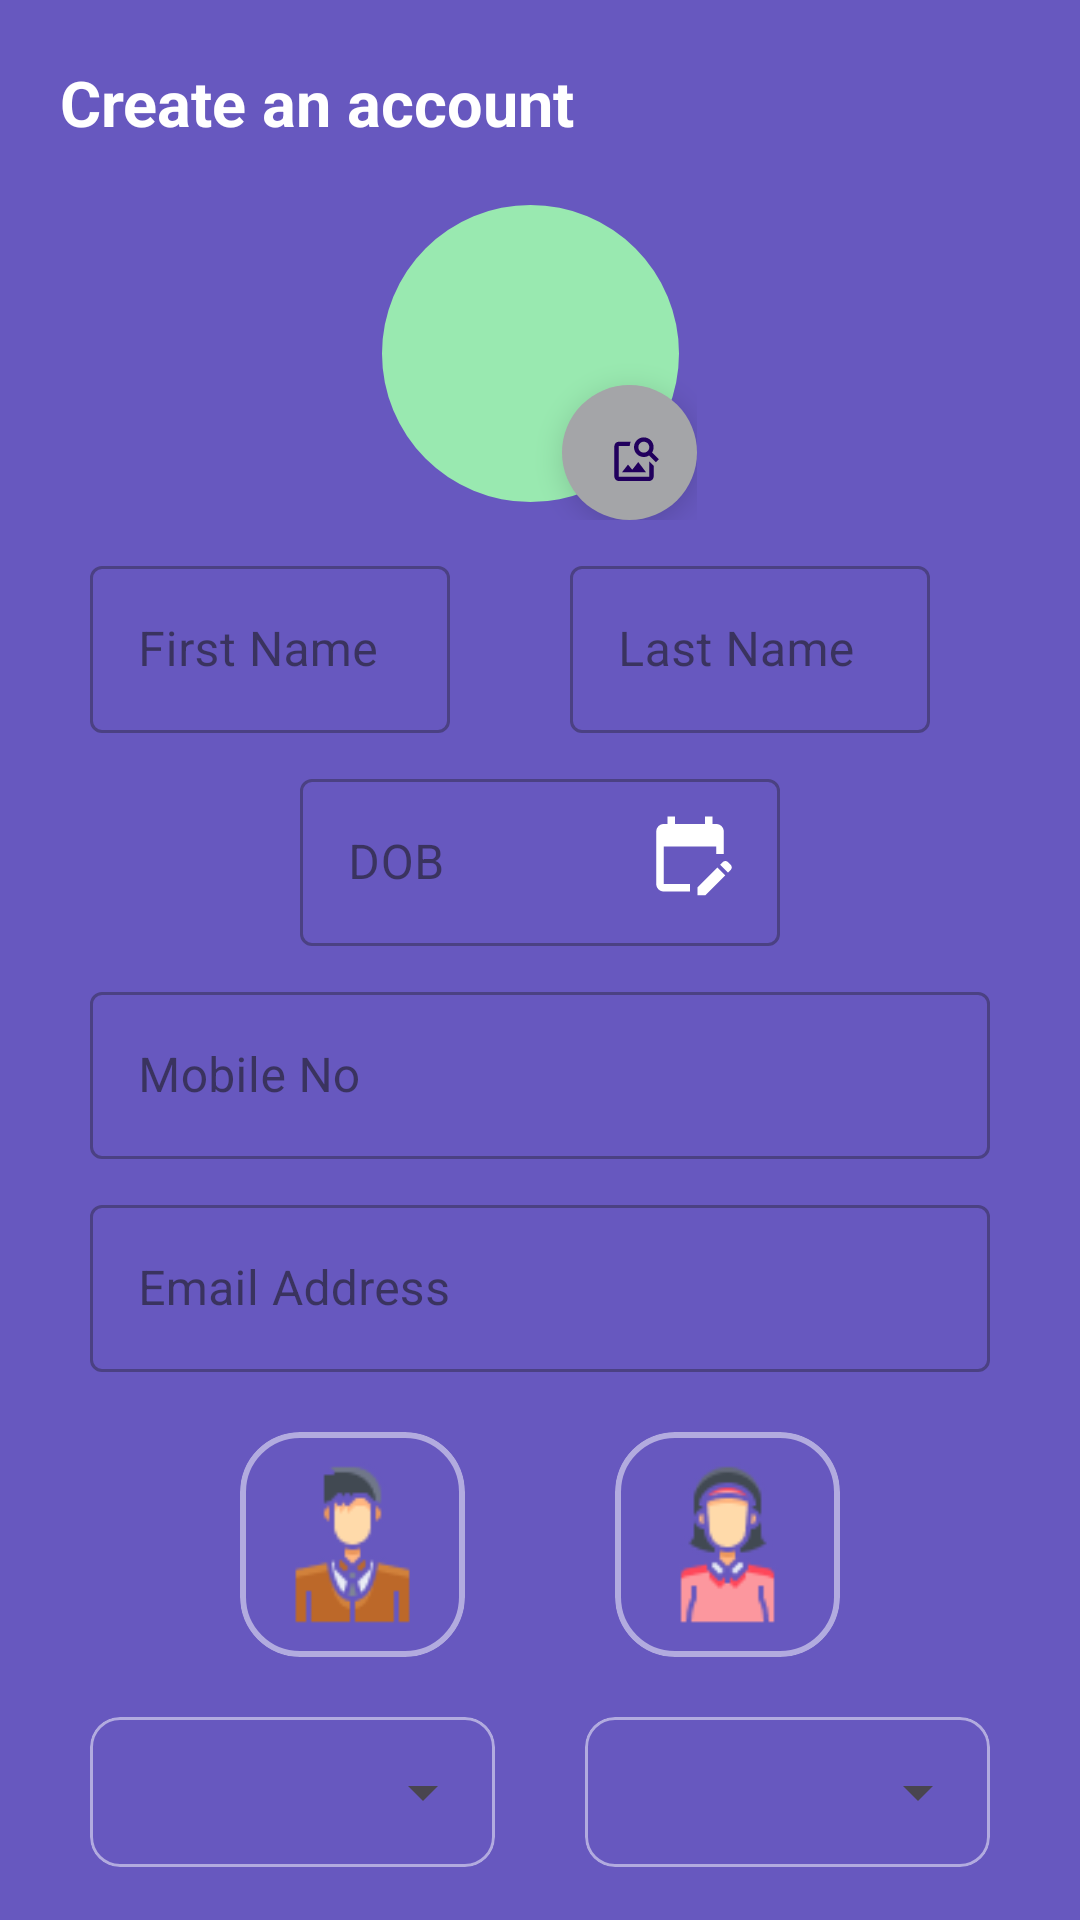

Produce the Android XML layout that renders to this screen, including the resource entries it uses.
<!-- AndroidManifest.xml: application theme Theme.Cocsitnetwork -->
<!-- res/layout/fragment_sign_up.xml -->
<?xml version="1.0" encoding="utf-8"?>
<RelativeLayout xmlns:android="http://schemas.android.com/apk/res/android"
    xmlns:tools="http://schemas.android.com/tools"
    android:layout_width="match_parent"
    android:layout_height="match_parent"
    xmlns:app="http://schemas.android.com/apk/res-auto"
    android:background="#6758BF"
    tools:context=".fragments.SignUpFragment">

    <TextView
        android:id="@+id/constantText"
        android:layout_width="wrap_content"
        android:layout_height="wrap_content"
        android:text="@string/create_an_account"
        android:textColor="@color/white"
        android:textSize="21sp"
        android:textStyle="bold"
        android:layout_margin="20dp"
        />

    <RelativeLayout
        android:id="@+id/addImgLayout"
        android:layout_width="wrap_content"
        android:layout_height="wrap_content"
        android:layout_centerHorizontal="true"
        android:layout_below="@+id/constantText"
        >
        <com.google.android.material.imageview.ShapeableImageView
            android:id="@+id/profileImg"
            android:layout_width="99dp"
            android:layout_height="99dp"
            app:shapeAppearanceOverlay="@style/CircleImageViewStyle"
            android:scaleType="fitXY"
            android:background="#99E9B0"
            android:src="@drawable/profile_icon_"
            />

    <com.google.android.material.floatingactionbutton.FloatingActionButton
        android:id="@+id/btnAddImg"
        android:layout_width="45dp"
        android:layout_height="45dp"
        android:contentDescription="@string/add_image"
        app:shapeAppearanceOverlay="@style/CircleImageViewStyle"
        android:src="@drawable/add_img_icon"
        android:backgroundTint="#A4A5A8"
        android:layout_marginTop="60dp"
        android:layout_marginStart="60dp"
        />
    </RelativeLayout>

    <com.google.android.material.textfield.TextInputLayout
        android:id="@+id/nameLayout"
        android:layout_width="120dp"
        android:layout_height="wrap_content"
        style="@style/Widget.MaterialComponents.TextInputLayout.OutlinedBox"
        android:layout_marginStart="30dp"
        android:layout_marginEnd="30dp"
        android:layout_below="@+id/addImgLayout"
        android:layout_marginTop="10dp"
        >

        <EditText
            android:id="@+id/etName"
            android:layout_width="match_parent"
            android:layout_height="wrap_content"
            android:hint="@string/name"
            android:inputType="textPersonName"
            tools:ignore="TextFields" />

    </com.google.android.material.textfield.TextInputLayout>

    <com.google.android.material.textfield.TextInputLayout
        android:id="@+id/surnameLayout"
        android:layout_width="120dp"
        android:layout_height="wrap_content"
        style="@style/Widget.MaterialComponents.TextInputLayout.OutlinedBox"
        android:layout_marginStart="10dp"
        android:layout_marginEnd="30dp"
        android:layout_below="@+id/addImgLayout"
        android:layout_marginTop="10dp"
        android:layout_toEndOf="@+id/nameLayout"
        >

        <EditText
            android:id="@+id/etSurname"
            android:layout_width="match_parent"
            android:layout_height="wrap_content"
            android:hint="@string/last_name"
            android:inputType="textPersonName"
            tools:ignore="TextFields" />

    </com.google.android.material.textfield.TextInputLayout>




    <RelativeLayout
        android:id="@+id/dobLayout"
        android:layout_width="wrap_content"
        android:layout_height="wrap_content"
        android:layout_below="@+id/nameLayout"
        android:layout_marginTop="10dp"
        android:layout_marginStart="100dp"
        android:layout_marginEnd="100dp"
        >

        <com.google.android.material.textfield.TextInputLayout
            android:id="@+id/dobLayout1"
            android:layout_width="match_parent"
            android:layout_height="wrap_content"
            style="@style/Widget.MaterialComponents.TextInputLayout.OutlinedBox"
            >

            <EditText
                android:id="@+id/etDOB"
                android:layout_width="match_parent"
                android:layout_height="wrap_content"
                android:hint="@string/dob"
                android:inputType="date"
                />

        </com.google.android.material.textfield.TextInputLayout>

    <ImageView
        android:id="@+id/btnImgCalender"
        android:layout_width="30dp"
        android:layout_height="30dp"
        android:contentDescription="@string/calender"
        android:src="@drawable/calender"
        android:layout_alignParentEnd="true"
        android:layout_centerVertical="true"
        android:layout_marginEnd="15dp"
        />

    </RelativeLayout>

    <com.google.android.material.textfield.TextInputLayout
        android:id="@+id/mobileLayout"
        android:layout_width="match_parent"
        android:layout_height="wrap_content"
        style="@style/Widget.MaterialComponents.TextInputLayout.OutlinedBox"
        android:layout_marginStart="30dp"
        android:layout_marginEnd="30dp"
        android:layout_below="@+id/dobLayout"
        android:layout_marginTop="10dp"
        >

        <EditText
            android:id="@+id/etMobile"
            android:layout_width="match_parent"
            android:layout_height="wrap_content"
            android:hint="@string/mobile_no"
            android:inputType="phone"
            />

    </com.google.android.material.textfield.TextInputLayout>

    <com.google.android.material.textfield.TextInputLayout
        android:id="@+id/emailLayout"
        android:layout_width="match_parent"
        android:layout_height="wrap_content"
        style="@style/Widget.MaterialComponents.TextInputLayout.OutlinedBox"
        android:layout_marginStart="30dp"
        android:layout_marginEnd="30dp"
        android:layout_below="@+id/mobileLayout"
        android:layout_marginTop="10dp"
        >

        <EditText
            android:id="@+id/etEmail"
            android:layout_width="match_parent"
            android:layout_height="wrap_content"
            android:hint="@string/email_address"
            android:inputType="textEmailAddress"
            />

    </com.google.android.material.textfield.TextInputLayout>

    <com.google.android.material.card.MaterialCardView
        android:id="@+id/btnMaleImage"
        android:layout_width="wrap_content"
        android:layout_height="wrap_content"
        android:layout_below="@+id/emailLayout"
        android:layout_marginStart="80dp"
        android:layout_marginTop="20dp"
        app:cardCornerRadius="20dp"
        android:backgroundTint="#6758BF"
        app:strokeWidth="2dp"
        app:strokeColor="#7EFFFFFF"
        >

        <ImageView
            android:id="@+id/btnMaleImg"
            android:layout_width="55dp"
            android:layout_height="55dp"
            android:src="@drawable/man"
            android:contentDescription="@string/male_image"
            android:layout_margin="10dp"
            />
    </com.google.android.material.card.MaterialCardView>

    <com.google.android.material.card.MaterialCardView
        android:id="@+id/btnFemaleImage"
        android:layout_width="wrap_content"
        android:layout_height="wrap_content"
        android:layout_below="@+id/emailLayout"
        android:layout_alignParentEnd="true"
        android:layout_marginEnd="80dp"
        android:layout_marginTop="20dp"
        app:cardCornerRadius="20dp"
        android:backgroundTint="#6758BF"
        app:strokeWidth="2dp"
        app:strokeColor="#7EFFFFFF"
        >

        <ImageView
            android:id="@+id/btnFemaleImg"
            android:layout_width="55dp"
            android:layout_height="55dp"
            android:src="@drawable/women"
            android:contentDescription="@string/male_image"
            android:layout_margin="10dp"
            />
    </com.google.android.material.card.MaterialCardView>

    <com.google.android.material.card.MaterialCardView
        android:id="@+id/classSpinnerCard"
        android:layout_width="wrap_content"
        android:layout_height="wrap_content"
        android:layout_below="@+id/btnMaleImage"
        android:layout_marginStart="30dp"
        android:layout_marginTop="20dp"
        app:cardCornerRadius="10dp"
        android:backgroundTint="#6758BF"
        app:strokeWidth="1dp"
        app:strokeColor="#7EFFFFFF"
        >

        <Spinner
            android:id="@+id/classSpin"
            android:layout_width="135dp"
            android:layout_height="50dp"
        />
    </com.google.android.material.card.MaterialCardView>

    <com.google.android.material.card.MaterialCardView
        android:id="@+id/divSpinnerCard"
        android:layout_width="wrap_content"
        android:layout_height="wrap_content"
        android:layout_below="@+id/btnMaleImage"
        android:layout_alignParentEnd="true"
        android:layout_marginEnd="30dp"
        android:layout_marginTop="20dp"
        app:cardCornerRadius="10dp"
        android:backgroundTint="#6758BF"
        app:strokeWidth="1dp"
        app:strokeColor="#7EFFFFFF"
        >

        <Spinner
            android:id="@+id/divSpin"
            android:layout_width="135dp"
            android:layout_height="50dp"
            />

    </com.google.android.material.card.MaterialCardView>

    <com.google.android.material.button.MaterialButton
        android:id="@+id/btnProceed"
        android:layout_width="wrap_content"
        android:layout_height="wrap_content"
        android:text="@string/proceed"
        android:textStyle="bold"
        android:textSize="25sp"
        android:textColor="@color/white"
        android:backgroundTint="#FF475A"
        app:cornerRadius="7dp"
        android:layout_below="@+id/classSpinnerCard"
        android:layout_centerHorizontal="true"
        android:layout_marginTop="50dp"
        />





</RelativeLayout>
<!-- resources referenced by this layout -->
<resources>
  <color name="white">#FFFFFFFF</color>
  <!-- drawable add_img_icon (drawable) -->
  <vector
      xmlns:android="http://schemas.android.com/apk/res/android"
      android:height="100dp"
      android:viewportHeight="33"
      android:viewportWidth="33"
      android:width="100dp">
        
      <path android:fillColor="@android:color/black"
          android:pathData="M18,13v7L4,20L4,6h5.02c0.05,-0.71 0.22,-1.38 0.48,-2L4,4c-1.1,0 -2,0.9 -2,2v14c0,1.1 0.9,2 2,2h14c1.1,0 2,-0.9 2,-2v-5l-2,-2zM16.5,18h-11l2.75,-3.53 1.96,2.36 2.75,-3.54zM19.3,8.89c0.44,-0.7 0.7,-1.51 0.7,-2.39C20,4.01 17.99,2 15.5,2S11,4.01 11,6.5s2.01,4.5 4.49,4.5c0.88,0 1.7,-0.26 2.39,-0.7L21,13.42 22.42,12 19.3,8.89zM15.5,9C14.12,9 13,7.88 13,6.5S14.12,4 15.5,4 18,5.12 18,6.5 16.88,9 15.5,9z"/>
      
  </vector>
  <!-- drawable calender (drawable) -->
  <vector xmlns:android="http://schemas.android.com/apk/res/android"
      android:height="24dp"  android:viewportHeight="24" android:viewportWidth="24" android:width="24dp">
        
      <path android:fillColor="@android:color/white" android:pathData="M12,22H5c-1.11,0 -2,-0.9 -2,-2L3.01,6c0,-1.1 0.88,-2 1.99,-2h1V2h2v2h8V2h2v2h1c1.1,0 2,0.9 2,2v6h-2v-2H5v10h7V22zM22.13,16.99l0.71,-0.71c0.39,-0.39 0.39,-1.02 0,-1.41l-0.71,-0.71c-0.39,-0.39 -1.02,-0.39 -1.41,0l-0.71,0.71L22.13,16.99zM21.42,17.7l-5.3,5.3H14v-2.12l5.3,-5.3L21.42,17.7z"/>
      
  </vector>
  <!-- drawable man: png bitmap (drawable, 2371 bytes) -->
  <!-- drawable women: png bitmap (drawable, 2733 bytes) -->
  <string name="add_image">add image</string>
  <string name="calender">Calender</string>
  <string name="create_an_account">Create an account</string>
  <string name="dob">DOB</string>
  <string name="email_address">Email Address</string>
  <string name="last_name">Last Name</string>
  <string name="male_image">Male Image</string>
  <string name="mobile_no">Mobile No</string>
  <string name="name">First Name</string>
  <string name="proceed">Proceed</string>
  <style name="CircleImageViewStyle">
          <item name="cornerFamily">rounded</item>
          <item name="cornerSize">50%</item>
      </style>
  <style name="Theme.Cocsitnetwork" parent="Base.Theme.Cocsitnetwork" />
  <style name="Base.Theme.Cocsitnetwork" parent="Theme.Material3.DayNight.NoActionBar">
          
          
  
      </style>
</resources>
